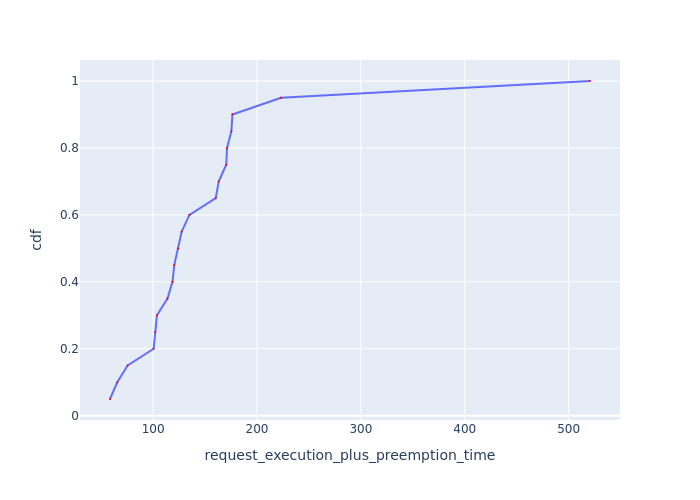

Values plotted in this chart, from the file beside it:
Request Id, request_execution_plus_preemption_time, cdf
0_16, 58.5, 0.05
0_17, 65.48, 0.1
0_13, 75.45, 0.15
0_2, 100.5, 0.2
0_18, 102.1, 0.25
0_6, 103.7, 0.3
0_9, 113.8, 0.35
0_3, 118.7, 0.4
0_12, 120.4, 0.45
0_4, 124.2, 0.5
0_5, 127.5, 0.55
0_8, 135, 0.6
0_1, 160.3, 0.65
0_14, 163.2, 0.7
0_0, 170.4, 0.75
0_19, 171.2, 0.8
0_11, 175.4, 0.85
0_10, 176.3, 0.9
0_15, 223.1, 0.95
0_7, 520.6, 1.0
